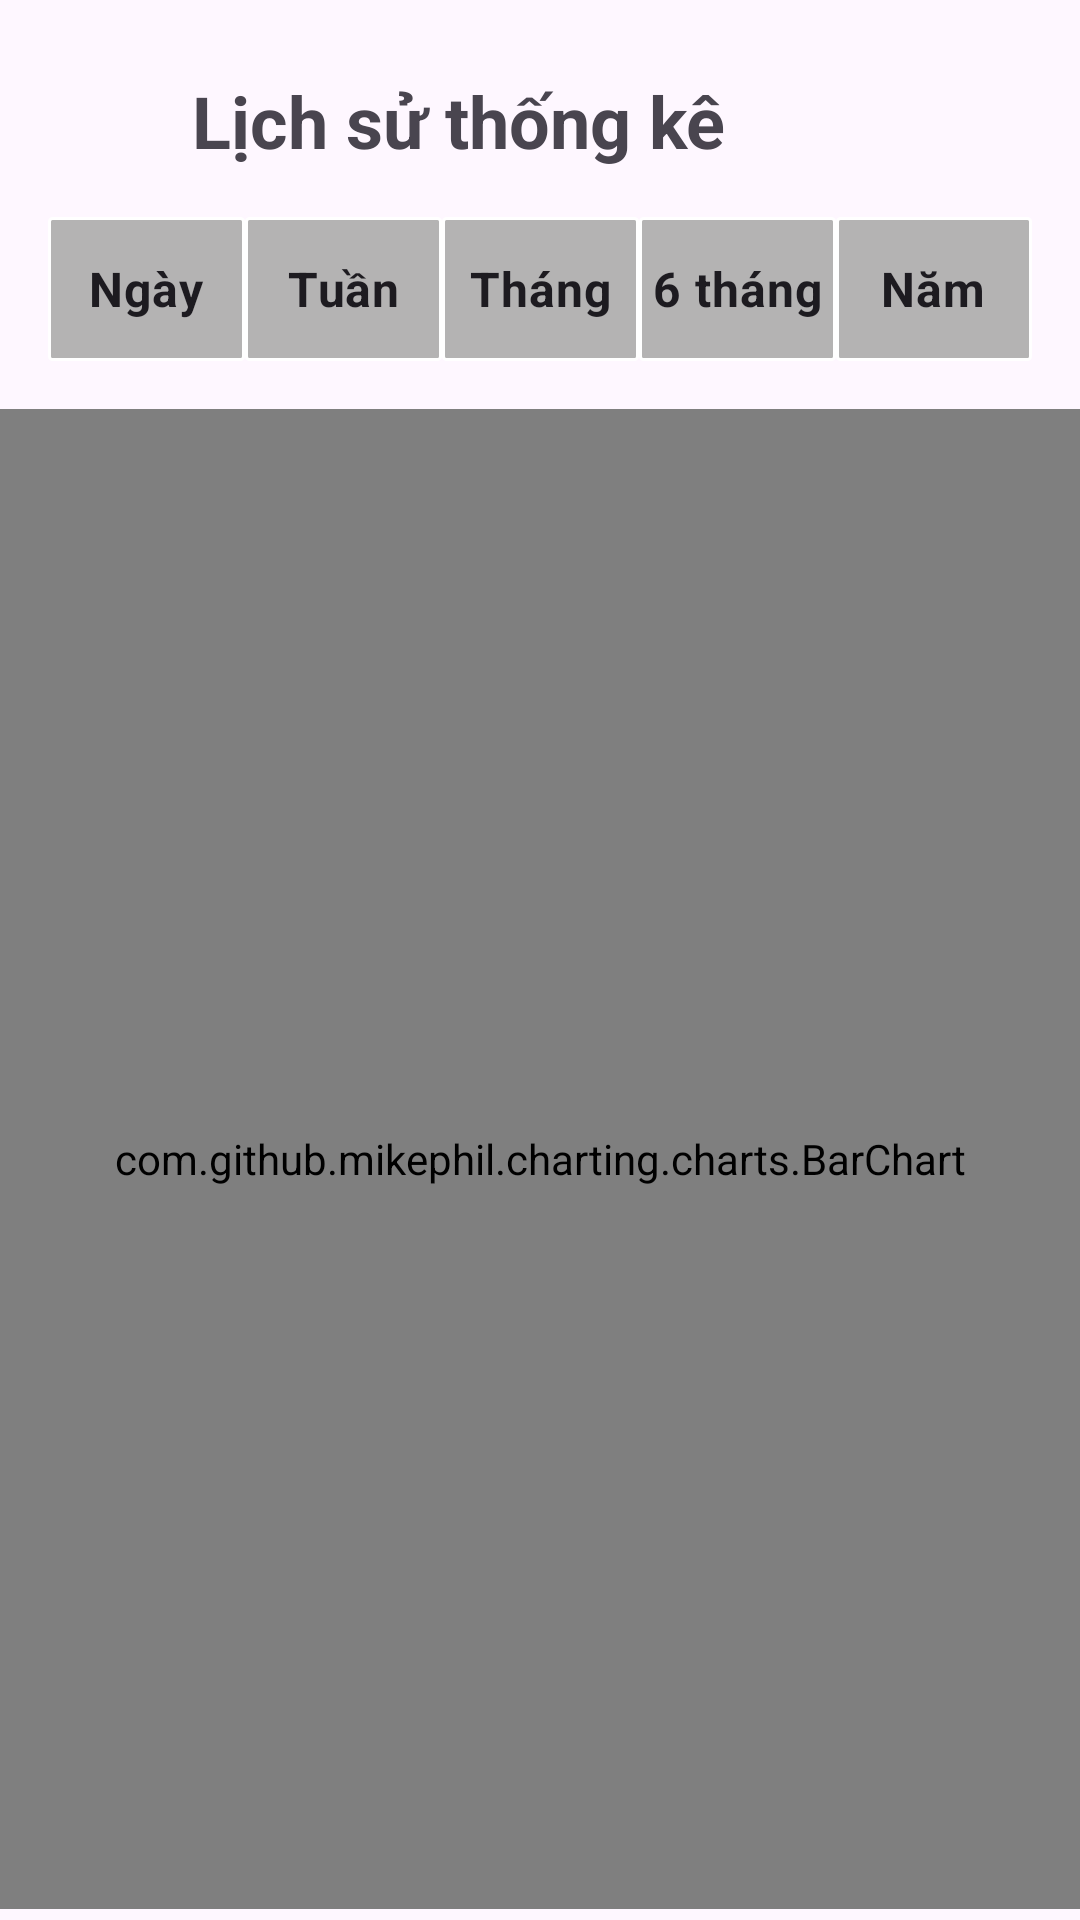

Android layout source for this screen:
<!-- AndroidManifest.xml: application theme Theme.HeathTracker -->
<!-- res/layout/activity_chart_bmi.xml -->
<?xml version="1.0" encoding="utf-8"?>
<androidx.constraintlayout.widget.ConstraintLayout xmlns:android="http://schemas.android.com/apk/res/android"
    xmlns:app="http://schemas.android.com/apk/res-auto"
    xmlns:tools="http://schemas.android.com/tools"
    android:id="@+id/main"
    android:layout_width="match_parent"
    android:layout_height="match_parent"
    tools:context=".water.ChartWaterActivity">

    <ScrollView
        android:layout_width="match_parent"
        android:layout_height="match_parent">

        <LinearLayout
            android:layout_width="match_parent"
            android:layout_height="wrap_content"
            android:orientation="vertical" >

            <androidx.constraintlayout.widget.ConstraintLayout
                android:layout_width="match_parent"
                android:layout_height="match_parent">

                <TextView
                    android:id="@+id/textView16"
                    android:layout_width="wrap_content"
                    android:layout_height="wrap_content"
                    android:layout_marginStart="16dp"
                    android:text="Lịch sử thống kê"
                    android:textSize="24sp"
                    android:textStyle="bold"
                    app:layout_constraintBottom_toBottomOf="@+id/backChart"
                    app:layout_constraintStart_toEndOf="@+id/backChart"
                    app:layout_constraintTop_toTopOf="@+id/backChart" />

                <ImageView
                    android:id="@+id/backChart"
                    android:layout_width="32dp"
                    android:layout_height="32dp"
                    android:layout_marginStart="16dp"
                    android:layout_marginTop="24dp"
                    app:layout_constraintStart_toStartOf="parent"
                    app:layout_constraintTop_toTopOf="parent"
                    android:src="@drawable/arrow" />
            </androidx.constraintlayout.widget.ConstraintLayout>

            <androidx.constraintlayout.widget.ConstraintLayout
                android:layout_width="match_parent"
                android:layout_height="match_parent"
                android:layout_margin="16dp">

                <RadioGroup
                    android:layout_width="match_parent"
                    android:layout_height="wrap_content"
                    android:id="@+id/radioGroup"
                    android:orientation="horizontal"
                    app:layout_constraintBottom_toBottomOf="parent"
                    app:layout_constraintEnd_toEndOf="parent"
                    app:layout_constraintStart_toStartOf="parent"
                    app:layout_constraintTop_toTopOf="parent">

                    <RadioButton
                        android:id="@+id/radioButtonDay"
                        android:layout_width="match_parent"
                        android:layout_height="wrap_content"
                        android:layout_weight="1"
                        android:background="@drawable/bg_radio"
                        android:button="@android:color/transparent"
                        android:gravity="center"
                        android:text="Ngày"
                        android:textSize="16sp"
                        android:textStyle="bold" />

                    <RadioButton
                        android:id="@+id/radioButtonWeek"
                        android:layout_width="match_parent"
                        android:layout_height="wrap_content"
                        android:layout_weight="1"
                        android:background="@drawable/bg_radio"
                        android:button="@android:color/transparent"
                        android:gravity="center"
                        android:text="Tuần"
                        android:textSize="16sp"
                        android:textStyle="bold" />

                    <RadioButton
                        android:id="@+id/radioButtonMonth"
                        android:layout_width="match_parent"
                        android:layout_height="wrap_content"
                        android:layout_weight="1"
                        android:background="@drawable/bg_radio"
                        android:button="@android:color/transparent"
                        android:gravity="center"
                        android:text="Tháng"
                        android:textSize="16sp"
                        android:textStyle="bold" />

                    <RadioButton
                        android:id="@+id/radioButton6Month"
                        android:layout_width="match_parent"
                        android:layout_height="wrap_content"
                        android:layout_weight="1"
                        android:background="@drawable/bg_radio"
                        android:button="@android:color/transparent"
                        android:gravity="center"
                        android:text="6 tháng"
                        android:textSize="16sp"
                        android:textStyle="bold" />

                    <RadioButton
                        android:id="@+id/radioButtonYear"
                        android:layout_width="match_parent"
                        android:layout_height="wrap_content"
                        android:layout_weight="1"
                        android:background="@drawable/bg_radio"
                        android:button="@android:color/transparent"
                        android:gravity="center"
                        android:text="Năm"
                        android:textSize="16sp"
                        android:textStyle="bold" />
                </RadioGroup>

            </androidx.constraintlayout.widget.ConstraintLayout>

            <com.github.mikephil.charting.charts.BarChart
                android:id="@+id/chart"
                android:layout_width="match_parent"
                android:layout_height="500dp"/>

        </LinearLayout>
    </ScrollView>
</androidx.constraintlayout.widget.ConstraintLayout>
<!-- resources referenced by this layout -->
<resources>
  <!-- drawable bg_radio (drawable) -->
  <?xml version="1.0" encoding="utf-8"?>
  <selector xmlns:android="http://schemas.android.com/apk/res/android">
      <item android:state_checked="true">
          <shape android:shape="rectangle">
              <solid android:color="@color/white"/>
              <corners android:radius="1dp"
                  android:color="@color/white"/>
          </shape>
      </item>
  
      <item android:state_checked="false">
          <shape android:shape="rectangle">
              <solid android:color="@color/gray"/>
              <stroke android:width="1dp"
                  android:color="@color/white"/>
              <corners android:radius="1dp"/>
          </shape>
      </item>
  </selector>
  <style name="Theme.HeathTracker" parent="Base.Theme.HeathTracker" />
  <color name="white">#FFFFFFFF</color>
  <color name="gray">#B4B3B3</color>
  <style name="Base.Theme.HeathTracker" parent="Theme.Material3.DayNight.NoActionBar">
          
          
      </style>
</resources>
